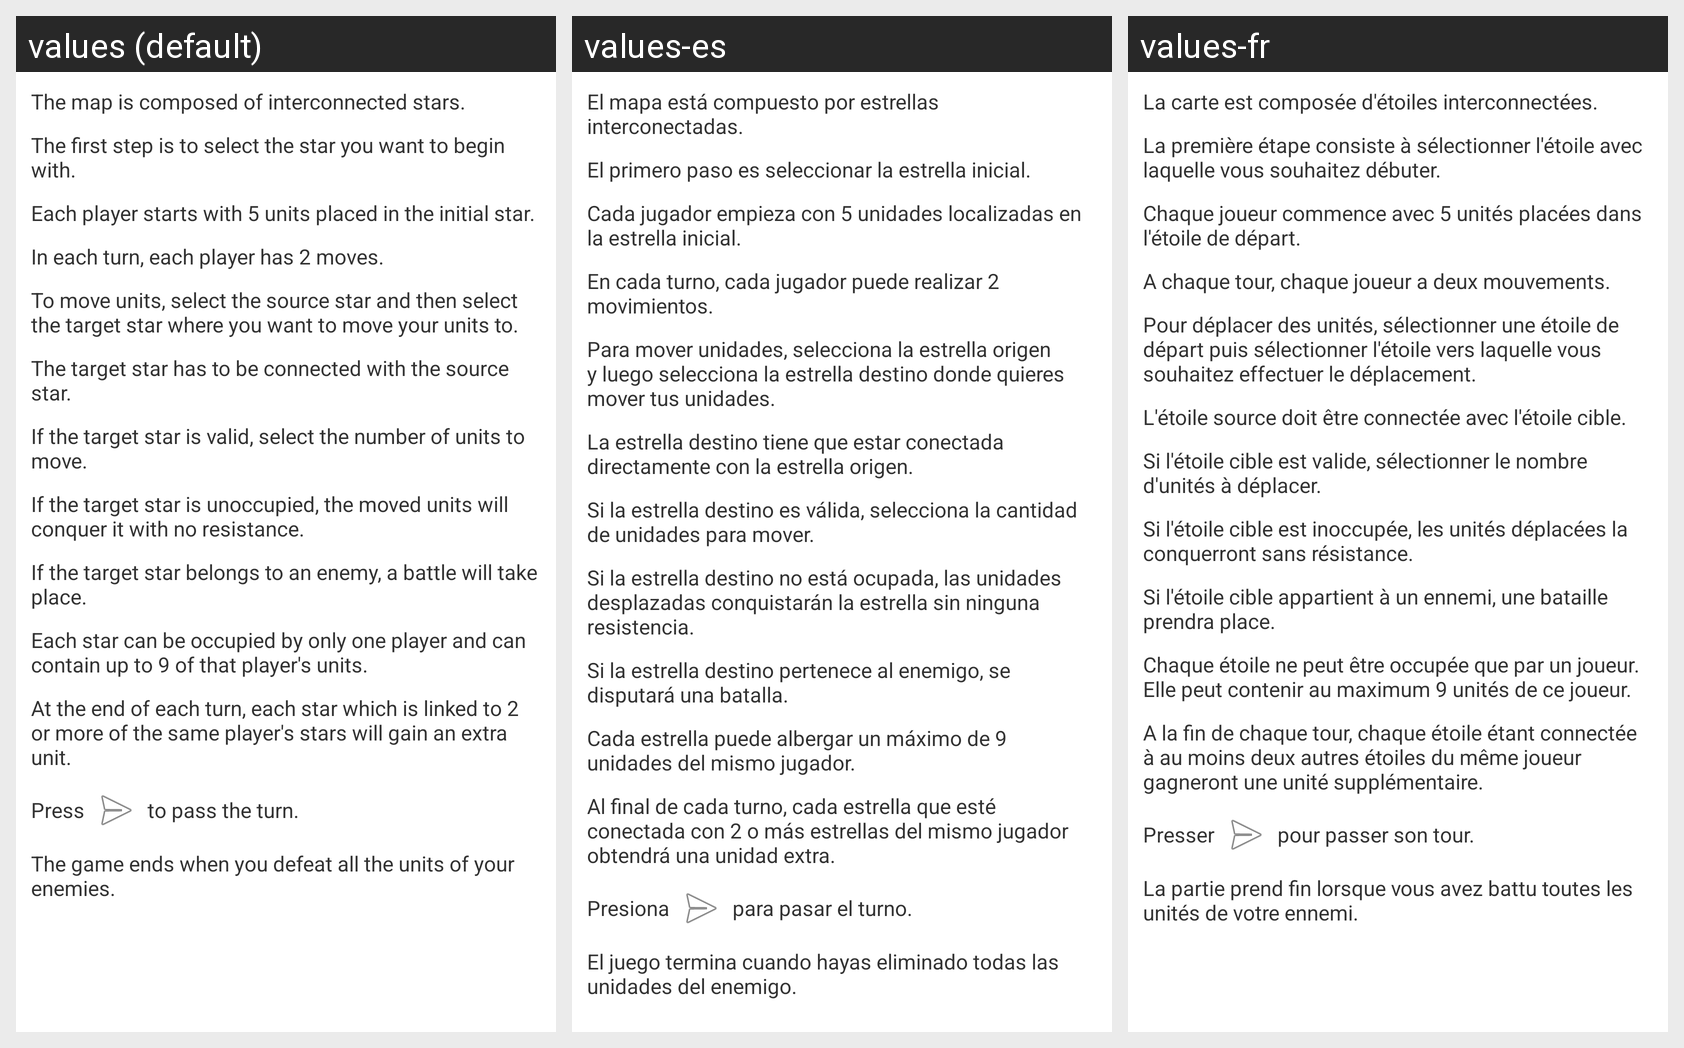

The Android screen above is rendered under several locales of the same app. Produce the string resources it draws, with the default and per-locale values.
Android screen res/layout/dialog_help_game.xml rendered under 3 locales, left to right: values (default), values-es, values-fr. Device: Nexus 5 (rendered at 1080×1920; each locale shown at half size, 540×960, under a caption strip naming it); theme app_theme.
Strings drawn on this screen, with the default value and each locale's value (text and hints the layout hard-codes, and strings that could not be matched under every locale, appear in the picture but are not listed):

dialog_help_game_text_1
  values: The map is composed of interconnected stars.
  values-es: El mapa está compuesto por estrellas interconectadas.
  values-fr: La carte est composée d'étoiles interconnectées.

dialog_help_game_text_2
  values: The first step is to select the star you want to begin with.
  values-es: El primero paso es seleccionar la estrella inicial.
  values-fr: La première étape consiste à sélectionner l'étoile avec laquelle vous souhaitez débuter.

dialog_help_game_text_3
  values: Each player starts with 5 units placed in the initial star.
  values-es: Cada jugador empieza con 5 unidades localizadas en la estrella inicial.
  values-fr: Chaque joueur commence avec 5 unités placées dans l'étoile de départ.

dialog_help_game_text_4
  values: In each turn, each player has 2 moves.
  values-es: En cada turno, cada jugador puede realizar 2 movimientos.
  values-fr: A chaque tour, chaque joueur a deux mouvements.

dialog_help_game_text_5
  values: To move units, select the source star and then select the target star where you want to move your units to.
  values-es: Para mover unidades, selecciona la estrella origen y luego selecciona la estrella destino donde quieres mover tus unidades.
  values-fr: Pour déplacer des unités, sélectionner une étoile de départ puis sélectionner l'étoile vers laquelle vous souhaitez effectuer le déplacement.

dialog_help_game_text_6
  values: The target star has to be connected with the source star.
  values-es: La estrella destino tiene que estar conectada directamente con la estrella origen.
  values-fr: L'étoile source doit être connectée avec l'étoile cible.

dialog_help_game_text_7
  values: If the target star is valid, select the number of units to move.
  values-es: Si la estrella destino es válida, selecciona la cantidad de unidades para mover.
  values-fr: Si l'étoile cible est valide, sélectionner le nombre d'unités à déplacer.

dialog_help_game_text_8
  values: If the target star is unoccupied, the moved units will conquer it with no resistance.
  values-es: Si la estrella destino no está ocupada, las unidades desplazadas conquistarán la estrella sin ninguna resistencia.
  values-fr: Si l'étoile cible est inoccupée, les unités déplacées la conquerront sans résistance.

dialog_help_game_text_9
  values: If the target star belongs to an enemy, a battle will take place.
  values-es: Si la estrella destino pertenece al enemigo, se disputará una batalla.
  values-fr: Si l'étoile cible appartient à un ennemi, une bataille prendra place.

dialog_help_game_text_10
  values: Each star can be occupied by only one player and can contain up to 9 of that player's units.
  values-es: Cada estrella puede albergar un máximo de 9 unidades del mismo jugador.
  values-fr: Chaque étoile ne peut être occupée que par un joueur. Elle peut contenir au maximum 9 unités de ce joueur.

dialog_help_game_text_11
  values: At the end of each turn, each star which is linked to 2 or more of the same player's stars will gain an extra unit.
  values-es: Al final de cada turno, cada estrella que esté conectada con 2 o más estrellas del mismo jugador obtendrá una unidad extra.
  values-fr: A la fin de chaque tour, chaque étoile étant connectée à au moins deux autres étoiles du même joueur gagneront une unité supplémentaire.

dialog_help_game_text_12
  values: Press
  values-es: Presiona
  values-fr: Presser

dialog_help_game_text_13
  values: to pass the turn.
  values-es: para pasar el turno.
  values-fr: pour passer son tour.

dialog_help_game_text_14
  values: The game ends when you defeat all the units of your enemies.
  values-es: El juego termina cuando hayas eliminado todas las unidades del enemigo.
  values-fr: La partie prend fin lorsque vous avez battu toutes les unités de votre ennemi.
